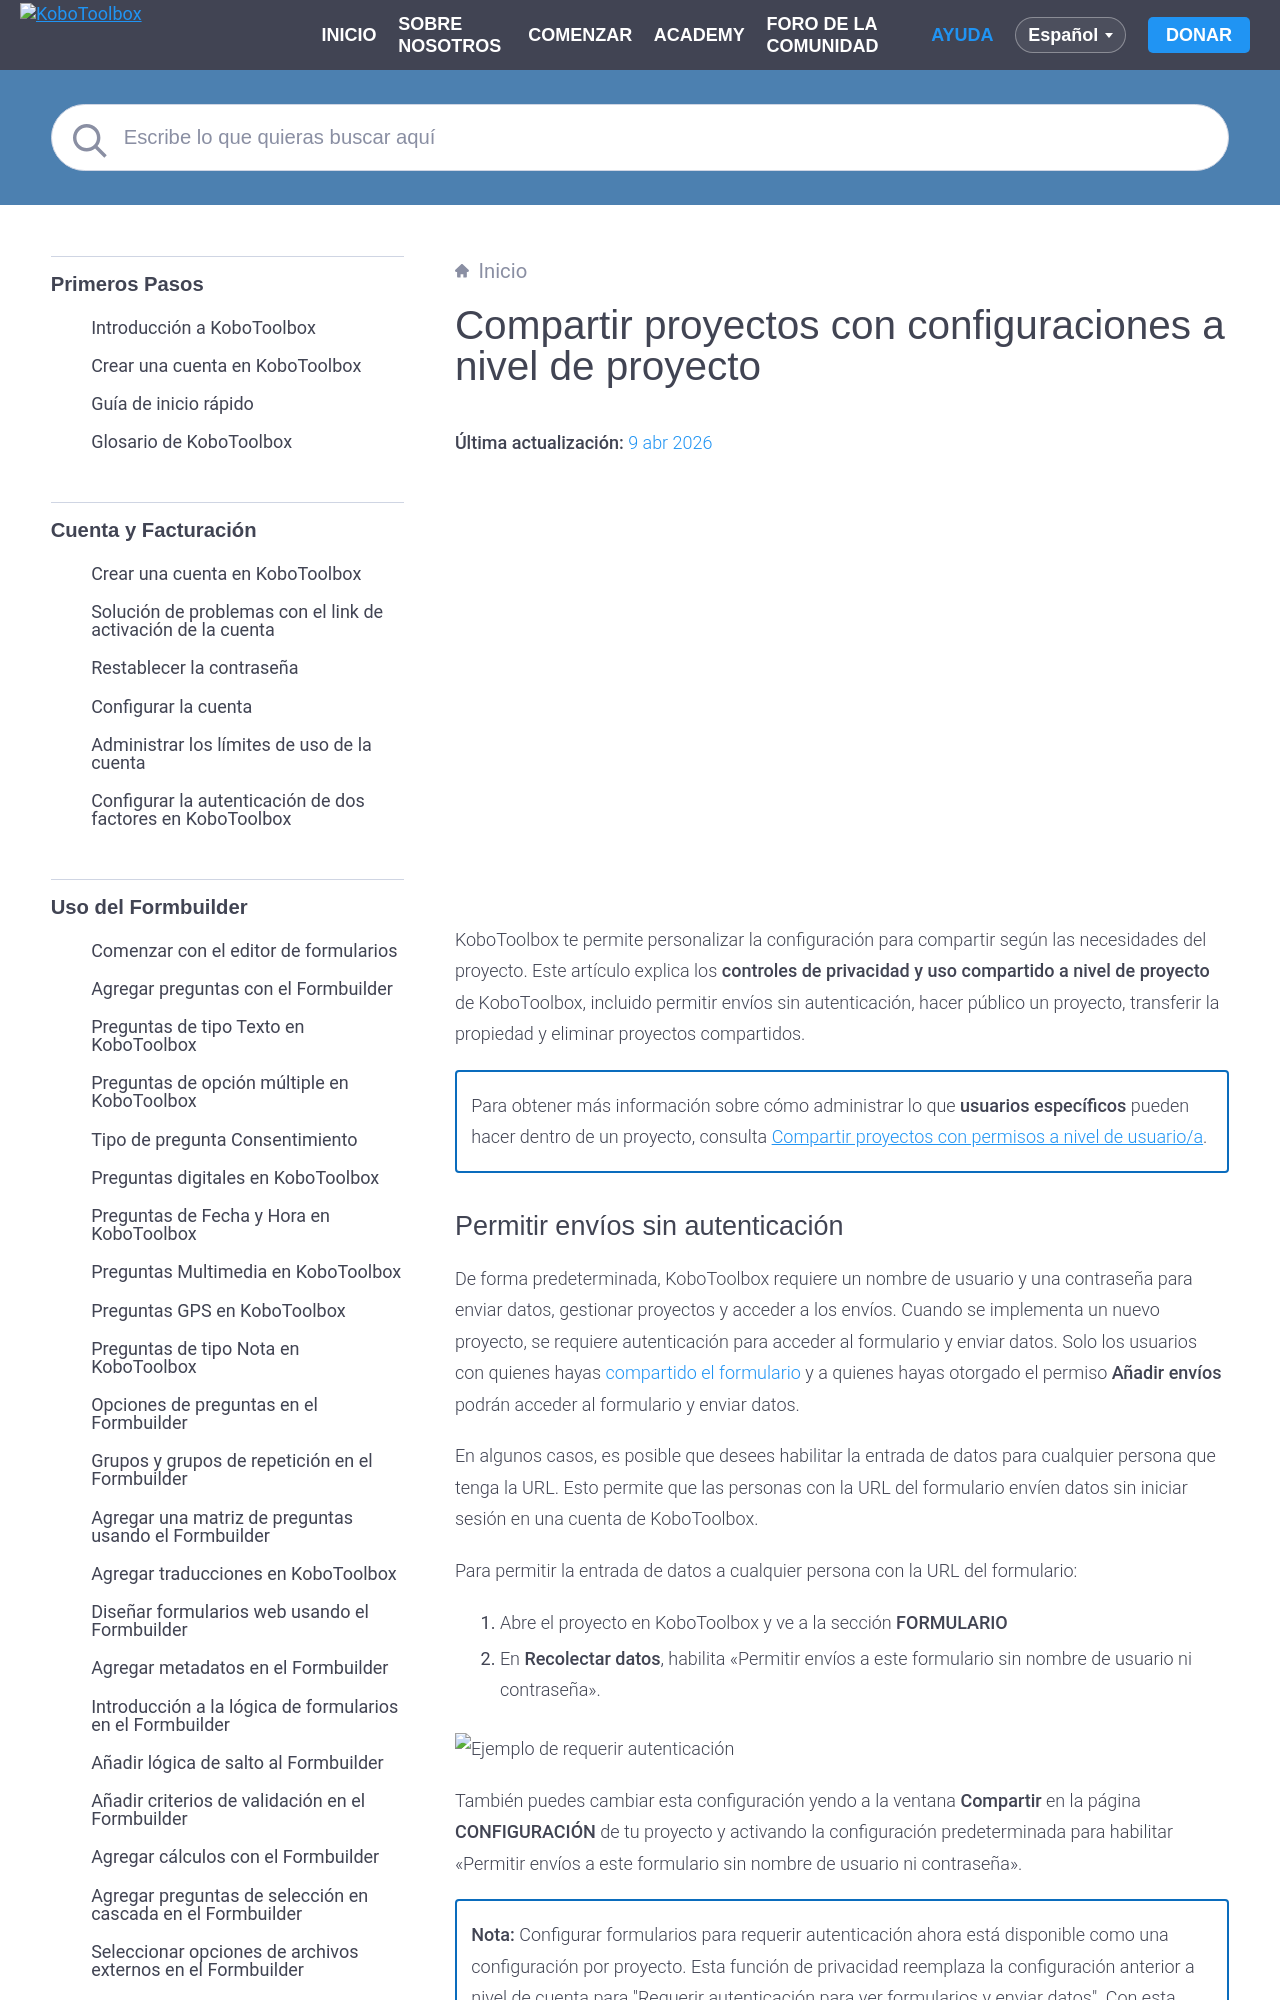

repository: kobotoolbox/docs · page: es/project_sharing_settings.html · generator: sphinx

# Compartir proyectos con configuraciones a nivel de proyecto
**Última actualización:** <a href="https://github.com/kobotoolbox/docs/blob/bf5d17e0a4c3d4eec5dd2a353ea3afabe5da71a5/source/project_sharing_settings.md" class="reference">9 abr 2026</a>


<iframe src="https://www.youtube.com/embed/vRuAan0aSfY?si=FbKeyjF9XitYdUWC&cc_lang_pref=es&hl=es" style="width: 100%; aspect-ratio: 16 / 9; height: auto; border: 0;" title="YouTube video player" frameborder="0" allow="accelerometer; autoplay; clipboard-write; encrypted-media; gyroscope; picture-in-picture; web-share" allowfullscreen></iframe>

KoboToolbox te permite personalizar la configuración para compartir según las necesidades del proyecto. Este artículo explica los **controles de privacidad y uso compartido a nivel de proyecto** de KoboToolbox, incluido permitir envíos sin autenticación, hacer público un proyecto, transferir la propiedad y eliminar proyectos compartidos.

<p class="note">
  Para obtener más información sobre cómo administrar lo que <strong>usuarios específicos</strong> pueden hacer dentro de un proyecto, consulta <a href="https://support.kobotoolbox.org/es/managing_permissions.html">Compartir proyectos con permisos a nivel de usuario/a</a>.
</p>
